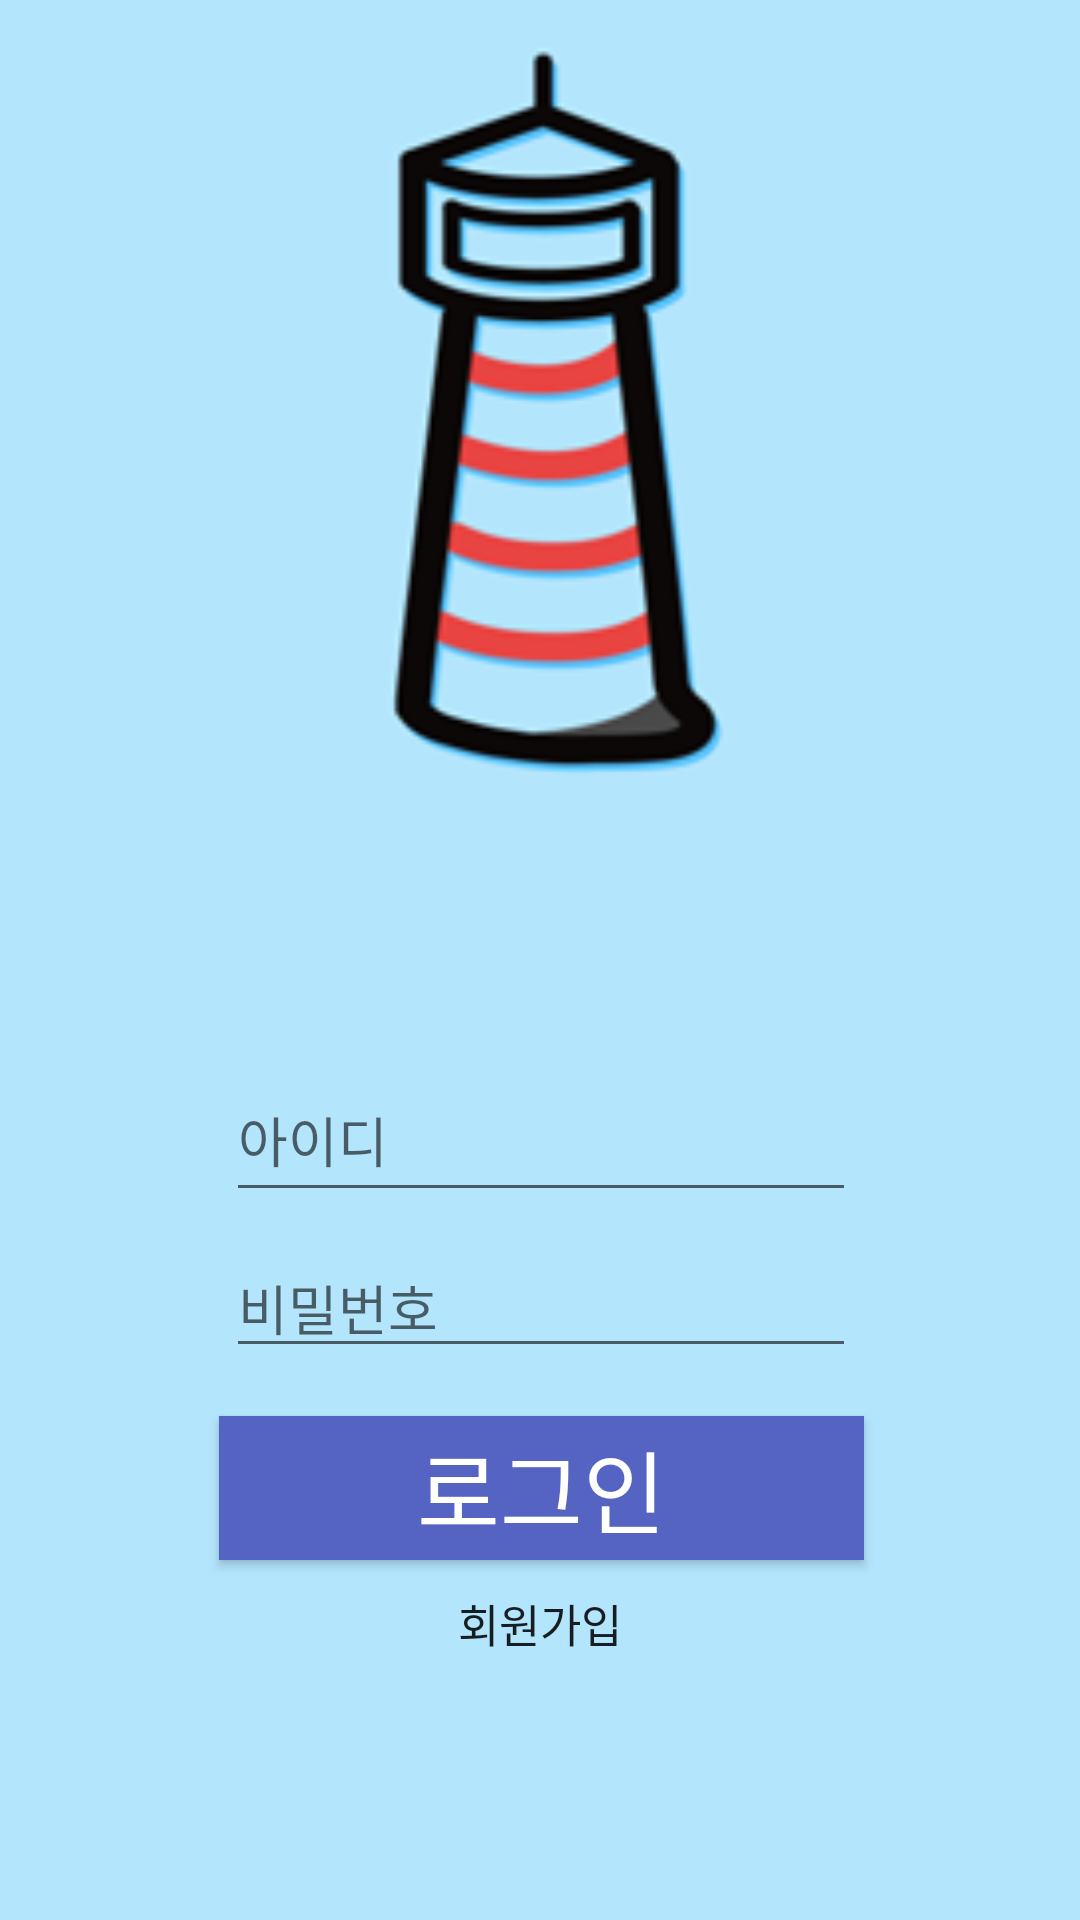

Write the Android layout XML for this screen, with the resource values it uses.
<!-- AndroidManifest.xml: application theme AppTheme -->
<!-- res/layout/activity_login.xml -->
<?xml version="1.0" encoding="utf-8"?>

<android.support.constraint.ConstraintLayout xmlns:android="http://schemas.android.com/apk/res/android"
    xmlns:app="http://schemas.android.com/apk/res-auto"
    xmlns:tools="http://schemas.android.com/tools"
    android:layout_width="match_parent"
    android:layout_height="match_parent"
    tools:context=".LoginActivity"
    android:background="#B3E5FC">

    <EditText
        android:id="@+id/idText"
        android:layout_width="wrap_content"
        android:layout_height="51dp"
        android:layout_marginBottom="236dp"
        android:ems="10"
        android:hint="아이디"
        android:inputType="textPersonName"
        app:layout_constraintBottom_toBottomOf="parent"
        app:layout_constraintEnd_toEndOf="parent"
        app:layout_constraintHorizontal_bias="0.503"
        app:layout_constraintStart_toStartOf="parent" />

    <EditText
        android:id="@+id/passwordText"
        android:layout_width="wrap_content"
        android:layout_height="wrap_content"
        android:layout_marginStart="8dp"
        android:layout_marginLeft="8dp"
        android:layout_marginEnd="8dp"
        android:layout_marginRight="8dp"
        android:layout_marginBottom="184dp"
        android:ems="10"
        android:hint="비밀번호"
        android:inputType="textPassword"
        app:layout_constraintBottom_toBottomOf="parent"
        app:layout_constraintEnd_toEndOf="parent"
        app:layout_constraintHorizontal_bias="0.503"
        app:layout_constraintStart_toStartOf="parent" />

    <Button
        android:id="@+id/loginButton"
        android:layout_width="215dp"
        android:layout_height="wrap_content"
        android:layout_marginBottom="120dp"
        android:background="#5563c2"
        android:fontFamily="@font/selecthy"
        android:text="로그인"
        android:textColor="#fff"
        android:textSize="30dp"
        app:layout_constraintBottom_toBottomOf="parent"
        app:layout_constraintEnd_toEndOf="parent"
        app:layout_constraintHorizontal_bias="0.503"
        app:layout_constraintStart_toStartOf="parent" />

    <TextView
        android:id="@+id/registerButton"
        android:layout_width="wrap_content"
        android:layout_height="wrap_content"
        android:layout_marginBottom="88dp"
        android:fontFamily="@font/selecthy"
        android:text="회원가입"
        android:textAppearance="@style/TextAppearance.AppCompat.Button"
        android:textSize="15dp"
        app:layout_constraintBottom_toBottomOf="parent"
        app:layout_constraintEnd_toEndOf="parent"
        app:layout_constraintStart_toStartOf="parent" />

    <ImageView
        android:id="@+id/imageView6"
        android:layout_width="158dp"
        android:layout_height="269dp"
        app:layout_constraintEnd_toEndOf="parent"
        app:layout_constraintHorizontal_bias="0.502"
        app:layout_constraintStart_toStartOf="parent"
        app:layout_constraintTop_toTopOf="parent"
        app:srcCompat="@drawable/icon" />

</android.support.constraint.ConstraintLayout>
<!-- resources referenced by this layout -->
<resources>
  <!-- drawable icon: png bitmap (drawable, 17706 bytes) -->
  <style name="AppTheme" parent="Theme.AppCompat.Light.DarkActionBar">
          
          <item name="colorPrimary">@color/colorPrimary</item>
          <item name="colorPrimaryDark">@android:color/holo_blue_bright</item>
          <item name="colorAccent">@color/colorAccent</item>
  
          <item name="windowActionBar">false</item>
          <item name="windowNoTitle">true</item>
  
      </style>
  <!-- not gathered from this repository: default colours our renderer supplied (Android Studio template values) -->
  <color name="colorPrimary">#FF6200EE</color>
  <color name="colorAccent">#FF03DAC5</color>
</resources>
